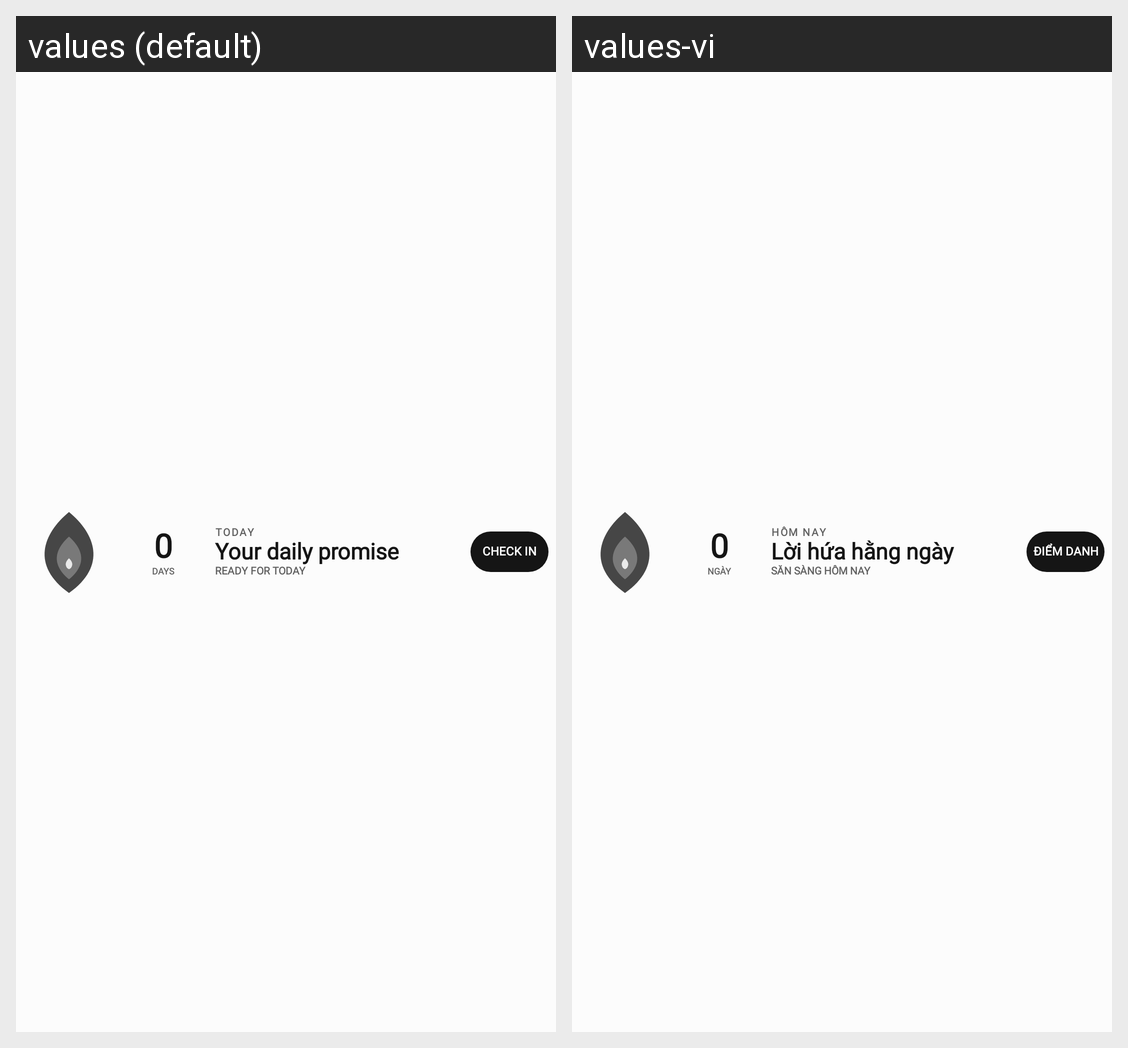

Locale-by-locale string values for the Android screen shown in this grid:
Android screen res/layout/widget_layout_wide.xml rendered under 2 locales, left to right: values (default), values-vi. Device: Nexus 5 (rendered at 1080×1920; each locale shown at half size, 540×960, under a caption strip naming it); theme Theme.StreakWidget.
Strings drawn on this screen, with the default value and each locale's value (text and hints the layout hard-codes, and strings that could not be matched under every locale, appear in the picture but are not listed):

widget_preview_count
  values: 0
  values-vi: 0

widget_preview_days
  values: DAYS
  values-vi: NGÀY

widget_preview_today
  values: TODAY
  values-vi: HÔM NAY

widget_preview_goal
  values: Your daily promise
  values-vi: Lời hứa hằng ngày

widget_preview_status
  values: READY FOR TODAY
  values-vi: SẴN SÀNG HÔM NAY

widget_preview_check_in
  values: CHECK IN
  values-vi: ĐIỂM DANH
